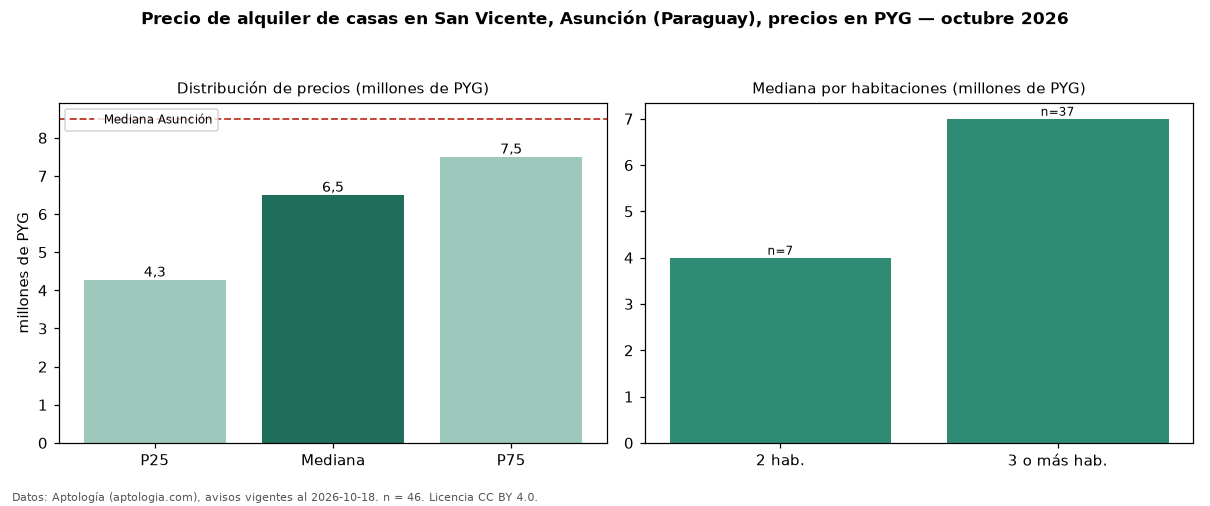

Values plotted in this chart, from the file beside it:
seccion, metrica, valor, moneda, n
precio, p25, 4275000, PYG, 46
precio, mediana, 6500000, PYG, 46
precio, p75, 7500000, PYG, 46
precio, minimo, 2500000, PYG, 46
precio, maximo, 12500000, PYG, 46
m2, mediana_precio_m2, 30075, PYG, 40
m2, area_mediana_m2, 200.0, m2, 40
banos, mediana_banos, 3.0, , 
parqueadero, pct_con_parqueadero, 100.0, %, 40
habitaciones, 2, 4000000, PYG, 7
habitaciones, 3+, 7000000, PYG, 37
ciudad, mediana_ciudad_referencia, 8500000, PYG, 
ciudad, mediana_m2_ciudad, 34286, PYG, 
fuente, fecha_datos, 2026-10-18, , 
fuente, atribucion, https://www.aptologia.com/py/alquiler/as…, , 
fuente, licencia, CC BY 4.0, , 
